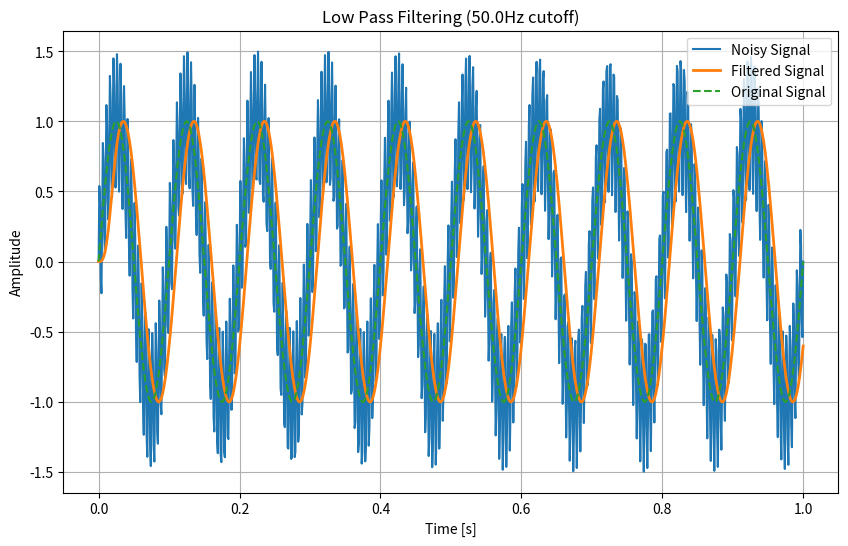

Write the Python code that produced this figure.
import numpy as np
from scipy.signal import butter, lfilter

class LowPassFilter:
    def __init__(self, cutoff_freq,sample_rate,  order=5):
        """
        低通滤波器初始化

        参数:
            sample_rate (float): 采样率(Hz)
            cutoff_freq (float): 截止频率(Hz)
            order (int): 滤波器阶数，默认为5
        """
        self.sample_rate = sample_rate
        self.cutoff_freq = cutoff_freq
        self.order = order

        # 设计Butterworth低通滤波器系数
        nyquist = 0.5 * sample_rate
        normal_cutoff = cutoff_freq / nyquist
        self.b, self.a = butter(order, normal_cutoff, btype='low', analog=False)

        # 初始化滤波器状态
        self.zi = np.zeros(max(len(self.a), len(self.b)) - 1)

    def process(self, input_data):
        """
        处理输入数据

        参数:
            input_data (float or array-like): 输入数据点或数组

        返回:
            float or ndarray: 滤波后的输出数据
        """
        # 确保输入是numpy数组
        input_data = np.asarray(input_data)

        # 应用滤波器
        if input_data.ndim == 0:  # 标量输入
            input_data = np.array([input_data])
            output, self.zi = lfilter(self.b, self.a, input_data, zi=self.zi)
            return output[0]
        else:  # 数组输入
            output, self.zi = lfilter(self.b, self.a, input_data, zi=self.zi)
            return output


# 使用示例
if __name__ == "__main__":
    # 创建滤波器实例: 采样率1000Hz, 截止频率50Hz
    filter = LowPassFilter(sample_rate=1000.0, cutoff_freq=50.0)

    # 测试标量输入
    print("Testing scalar input:")
    for i in range(5):
        print(f"Input: {i}, Output: {filter.process(i)}")

    # 测试数组输入
    print("\nTesting array input:")
    test_array = np.array([1, 2, 3, 4, 5])
    print(f"Input array: {test_array}")
    print(f"Filtered array: {filter.process(test_array)}")

    # 模拟信号处理
    print("\nSimulating signal processing:")
    t = np.linspace(0, 1, 1000)
    input_signal = np.sin(2 * np.pi * 10 * t)  # 10Hz正弦波
    noise = 0.5 * np.sin(2 * np.pi * 200 * t)  # 200Hz噪声
    noisy_signal = input_signal + noise

    # 重置滤波器
    filter = LowPassFilter(sample_rate=1000.0, cutoff_freq=50.0)

    # 处理整个数组
    filtered_signal = filter.process(noisy_signal)

    # 绘制结果(需要matplotlib)
    try:
        import matplotlib.pyplot as plt

        plt.figure(figsize=(10, 6))
        plt.plot(t, noisy_signal, label='Noisy Signal')
        plt.plot(t, filtered_signal, label='Filtered Signal', linewidth=2)
        plt.plot(t, input_signal, label='Original Signal', linestyle='--')
        plt.xlabel('Time [s]')
        plt.ylabel('Amplitude')
        plt.title('Low Pass Filtering ({}Hz cutoff)'.format(filter.cutoff_freq))
        plt.legend()
        plt.grid()
        plt.show()
    except ImportError:
        print("Matplotlib not available, skipping plot")
        print("First 10 filtered values:", filtered_signal[:10])
